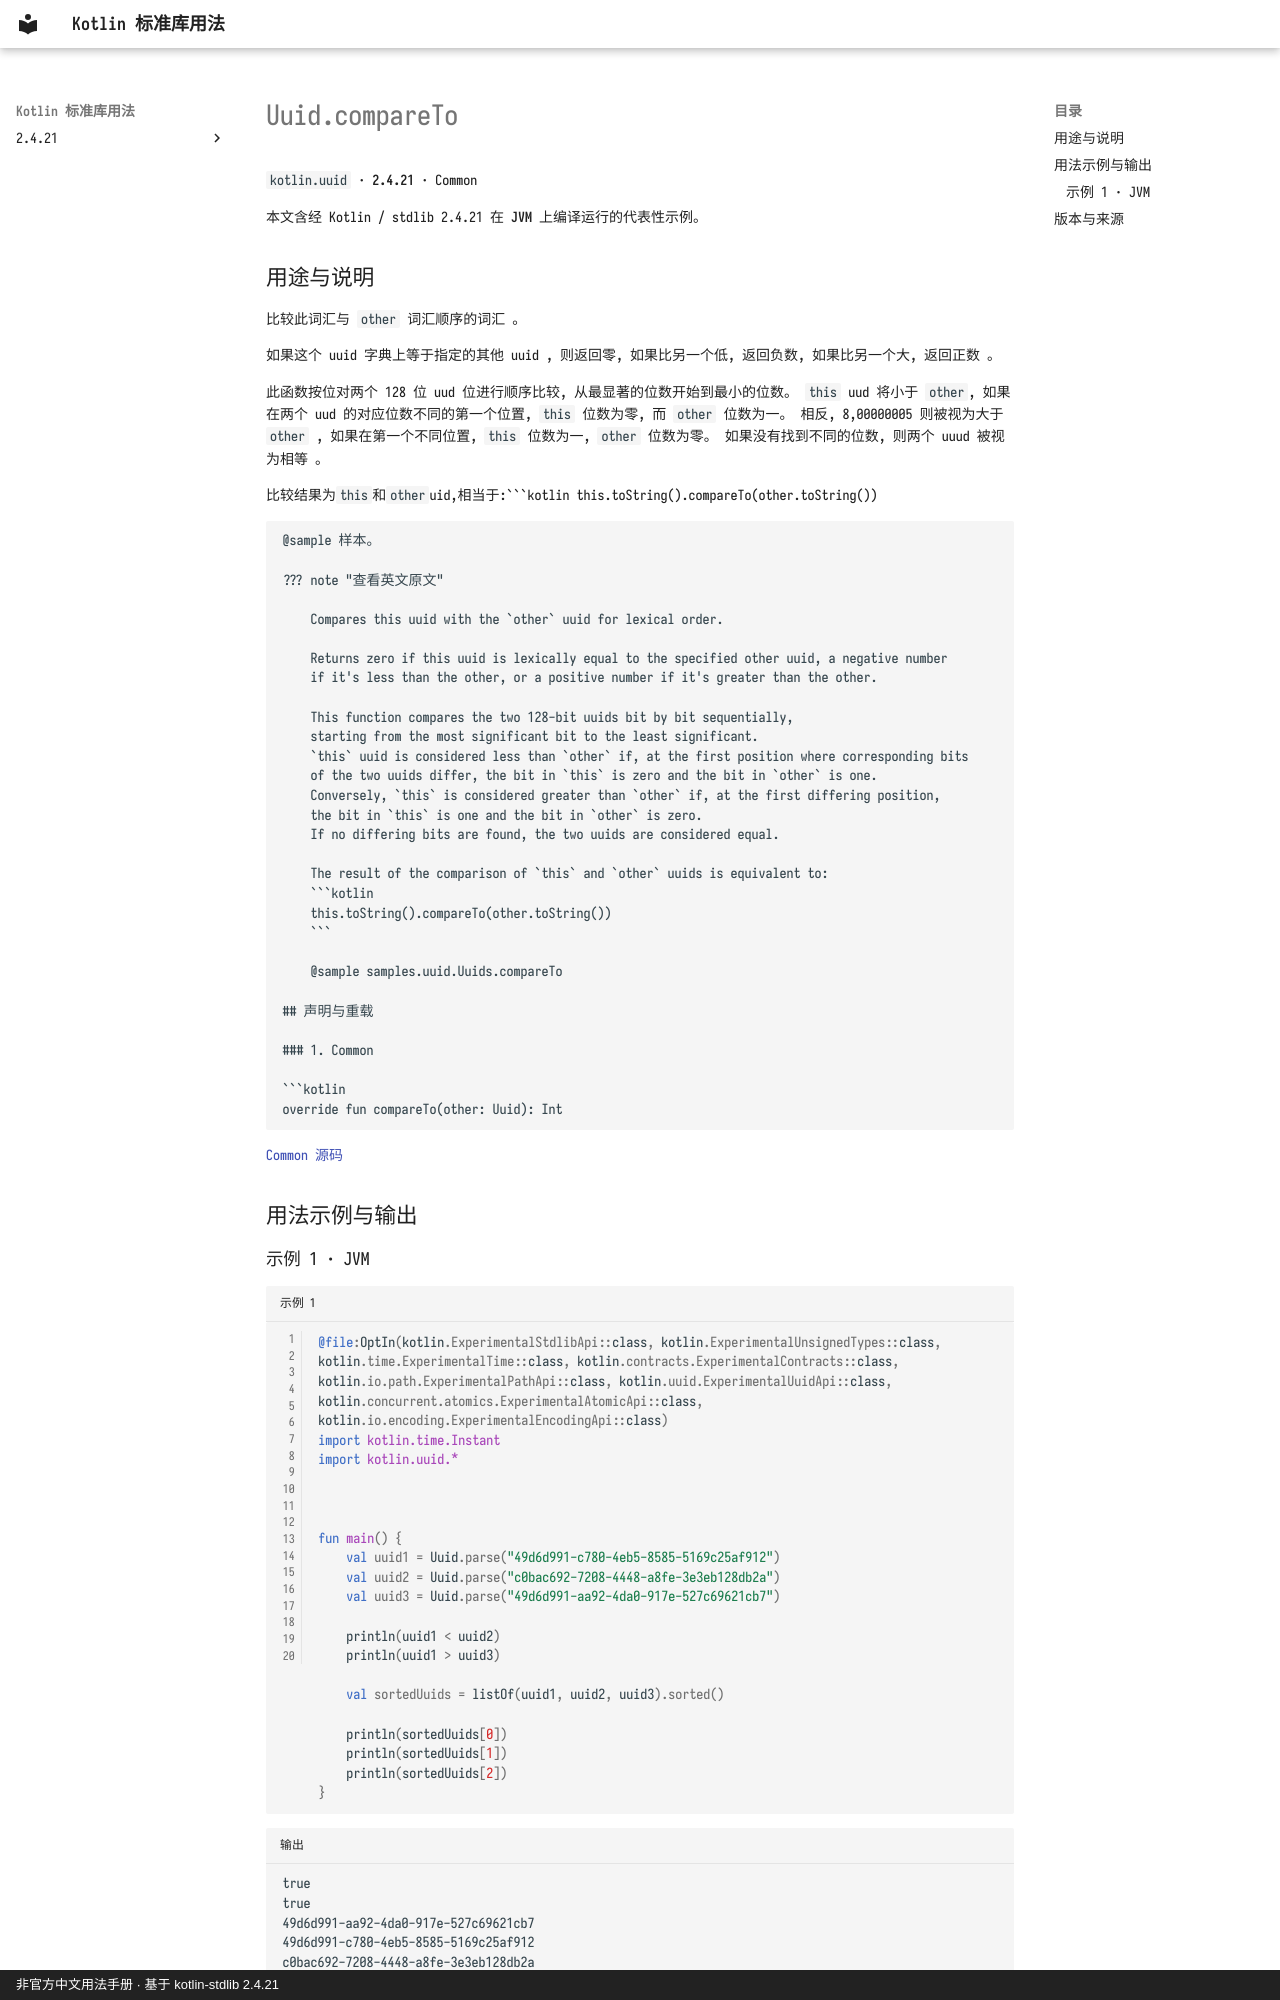

repository: oooooooko/kotlin-stdlib-docs · page: zh/api/kotlin.uuid/uuid-compareto--7d3d46da/index.html · generator: mkdocs · copyright: 非官方中文用法手册 · 基于 kotlin-stdlib 2.4.21

# Uuid.compareTo

`kotlin.uuid` · **2.4.21** · Common

本文含经 Kotlin / stdlib 2.4.21 在 **JVM** 上编译运行的代表性示例。

## 用途与说明

比较此词汇与 `other` 词汇顺序的词汇 。

如果这个 uuid 字典上等于指定的其他 uuid , 则返回零, 如果比另一个低, 返回负数, 如果比另一个大, 返回正数 。

此函数按位对两个 128 位 uud 位进行顺序比较, 从最显著的位数开始到最小的位数。 `this` uud 将小于 `other`, 如果在两个 uud 的对应位数不同的第一个位置, `this` 位数为零, 而 `other` 位数为一。 相反, 8,00000005 则被视为大于 `other` , 如果在第一个不同位置, `this` 位数为一, `other` 位数为零。 如果没有找到不同的位数, 则两个 uuud 被视为相等 。

比较结果为`this`和`other`uid,相当于:```kotlin
this.toString().compareTo(other.toString())
```

@sample 样本。

??? note "查看英文原文"

    Compares this uuid with the `other` uuid for lexical order.
    
    Returns zero if this uuid is lexically equal to the specified other uuid, a negative number
    if it's less than the other, or a positive number if it's greater than the other.
    
    This function compares the two 128-bit uuids bit by bit sequentially,
    starting from the most significant bit to the least significant.
    `this` uuid is considered less than `other` if, at the first position where corresponding bits
    of the two uuids differ, the bit in `this` is zero and the bit in `other` is one.
    Conversely, `this` is considered greater than `other` if, at the first differing position,
    the bit in `this` is one and the bit in `other` is zero.
    If no differing bits are found, the two uuids are considered equal.
    
    The result of the comparison of `this` and `other` uuids is equivalent to:
    ```kotlin
    this.toString().compareTo(other.toString())
    ```
    
    @sample samples.uuid.Uuids.compareTo

## 声明与重载

### 1. Common

```kotlin
override fun compareTo(other: Uuid): Int
```

[Common 源码](https://github.com/JetBrains/kotlin/blob/v2.4.21/libraries/stdlib/src/kotlin/uuid/Uuid.kt#L251)

## 用法示例与输出

### 示例 1 · JVM

```kotlin title="示例 1" linenums="1"
@file:OptIn(kotlin.ExperimentalStdlibApi::class, kotlin.ExperimentalUnsignedTypes::class, kotlin.time.ExperimentalTime::class, kotlin.contracts.ExperimentalContracts::class, kotlin.io.path.ExperimentalPathApi::class, kotlin.uuid.ExperimentalUuidApi::class, kotlin.concurrent.atomics.ExperimentalAtomicApi::class, kotlin.io.encoding.ExperimentalEncodingApi::class)
import kotlin.time.Instant
import kotlin.uuid.*



fun main() {
    val uuid1 = Uuid.parse("49d6d991-c780-4eb5-8585-5169c25af912")
    val uuid2 = Uuid.parse("c0bac692-7208-4448-a8fe-3e3eb128db2a")
    val uuid3 = Uuid.parse("49d6d991-aa92-4da0-917e-527c69621cb7")

    println(uuid1 < uuid2)
    println(uuid1 > uuid3)

    val sortedUuids = listOf(uuid1, uuid2, uuid3).sorted()

    println(sortedUuids[0])
    println(sortedUuids[1])
    println(sortedUuids[2])
}
```
